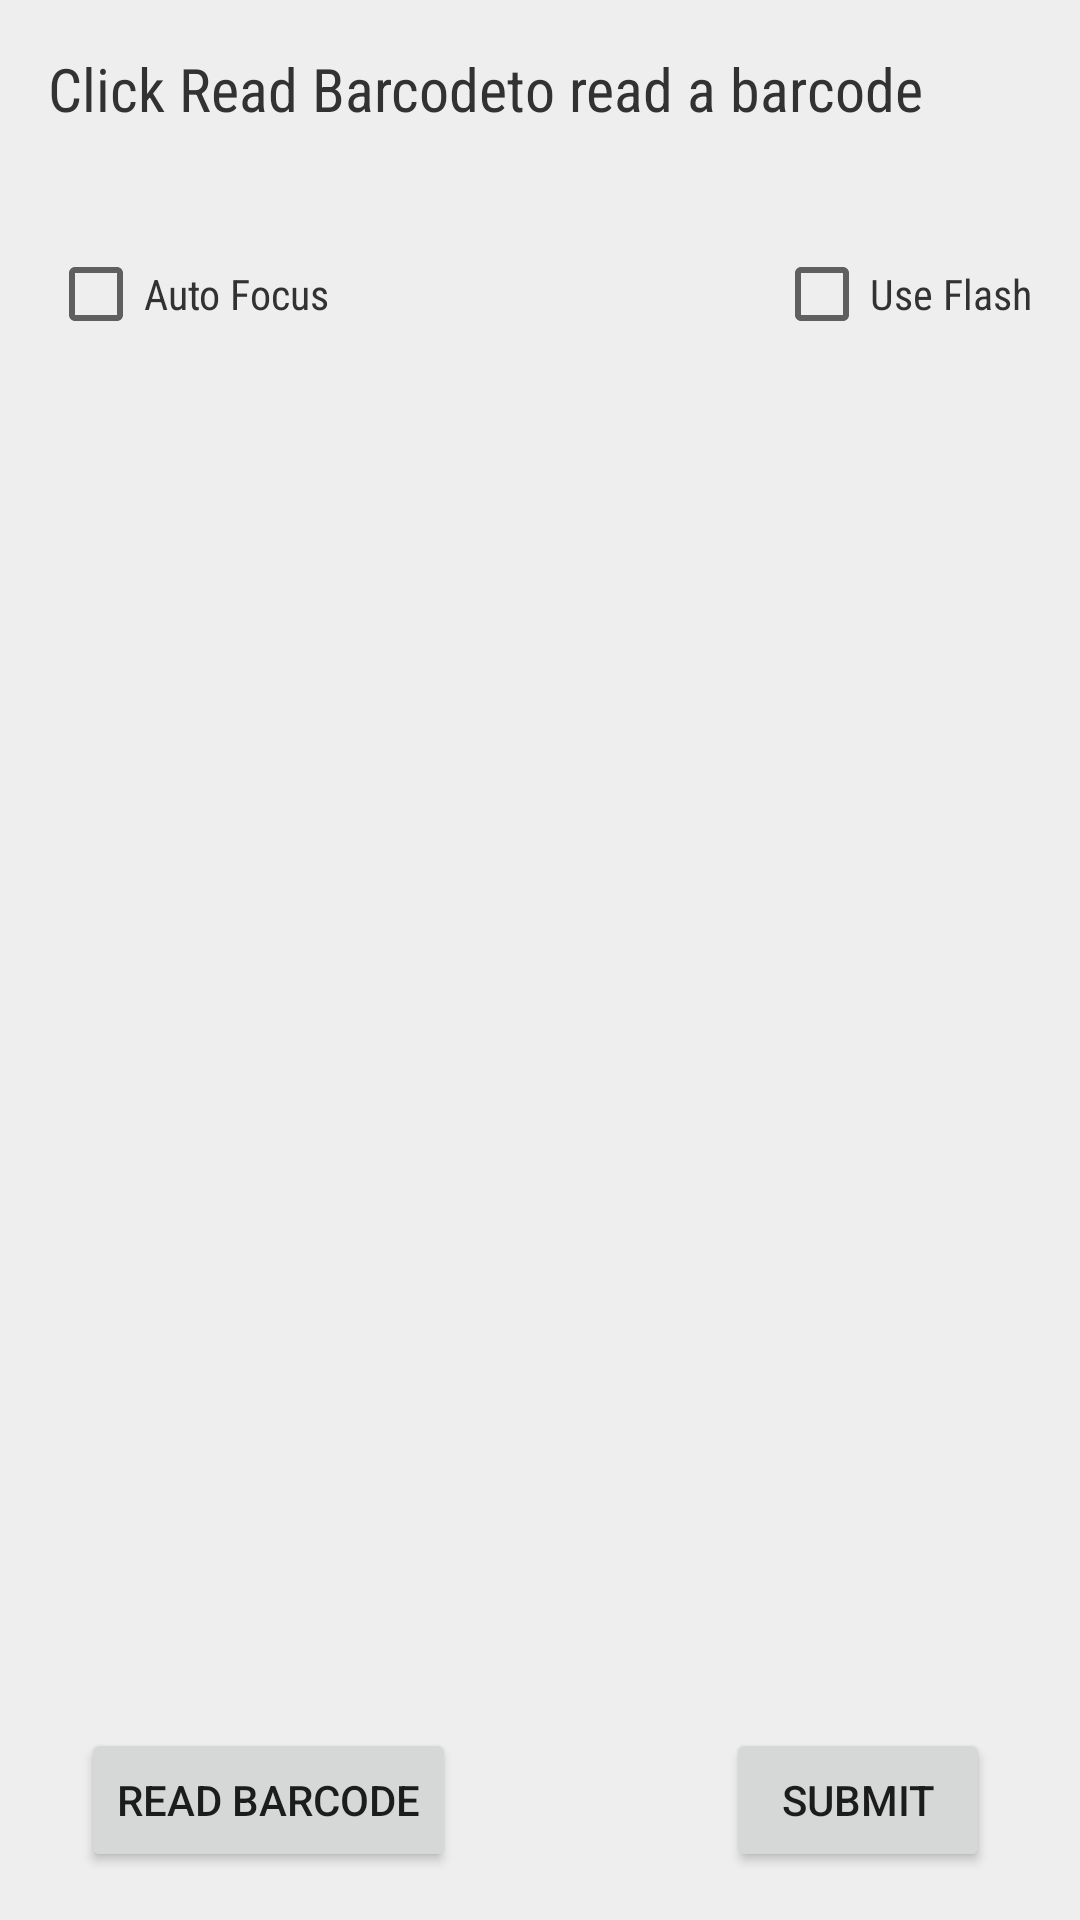

Android layout source for this screen:
<!-- AndroidManifest.xml: application theme Theme.AppCompat.Light -->
<!-- res/layout/activity_main.xml -->
<?xml version="1.0" encoding="utf-8"?>
<RelativeLayout xmlns:android="http://schemas.android.com/apk/res/android"
    xmlns:tools="http://schemas.android.com/tools" android:layout_width="match_parent"
    android:layout_height="match_parent" android:paddingLeft="@dimen/activity_horizontal_margin"
    android:paddingRight="@dimen/activity_horizontal_margin"
    android:paddingTop="@dimen/activity_vertical_margin"
    android:paddingBottom="@dimen/activity_vertical_margin"
    android:background="#eeeeee"
    tools:context=".MainActivity">

    <TextView
        android:id="@+id/status_message"
        android:layout_width="match_parent"
        android:layout_height="wrap_content"
        android:layout_alignParentEnd="true"
        android:layout_alignParentRight="true"
        android:layout_centerHorizontal="true"
        android:fontFamily="sans-serif-condensed"
        android:text="@string/barcode_header"
        android:textAppearance="?android:attr/textAppearanceLarge"
        android:textColor="#323232"
        android:textSize="20sp" />

    
        
        
        
        
        
        
        
        
        
        

    <ListView
        android:id="@+id/list_view_barcode"
        android:layout_width="wrap_content"
        android:layout_height="wrap_content"
        android:drawSelectorOnTop="false"
        android:layout_below="@+id/status_message"
        android:layout_alignParentLeft="true"
        android:layout_alignParentStart="true"
        android:layout_marginTop="110dp"
        android:layout_alignRight="@+id/status_message"
        android:layout_alignEnd="@+id/status_message"
        android:layout_above="@+id/read_barcode"

        />

    <Button
        android:layout_width="wrap_content"
        android:layout_height="wrap_content"
        android:text="@string/read_barcode"
        android:id="@+id/read_barcode"
        android:layout_alignParentBottom="true"
        android:layout_alignParentStart="true"
        android:layout_marginStart="11dp" />

    <CheckBox
        android:id="@+id/auto_focus"
        android:layout_width="wrap_content"
        android:layout_height="wrap_content"
        android:layout_alignParentLeft="true"
        android:layout_alignParentStart="true"
        android:layout_below="@+id/barcode_value"
        android:layout_marginTop="66dp"
        android:checked="false"
        android:fontFamily="sans-serif-condensed"
        android:text="@string/auto_focus"
        android:textColor="#323232" />

    <CheckBox
        android:id="@+id/use_flash"
        android:layout_width="wrap_content"
        android:layout_height="wrap_content"
        android:layout_alignParentEnd="true"
        android:layout_alignParentRight="true"
        android:layout_alignTop="@+id/auto_focus"
        android:checked="false"
        android:fontFamily="sans-serif-condensed"
        android:text="@string/use_flash"
        android:textColor="#323232" />

    <Button
        android:id="@+id/submit"
        android:layout_width="wrap_content"
        android:layout_height="wrap_content"
        android:layout_alignParentBottom="true"
        android:layout_marginStart="90dp"
        android:layout_toEndOf="@+id/read_barcode"
        android:padding="11dip"
        android:text="Submit" />

</RelativeLayout>
<!-- resources referenced by this layout -->
<resources>
  <dimen name="activity_horizontal_margin">16dp</dimen>
  <dimen name="activity_vertical_margin">16dp</dimen>
  <string name="auto_focus">Auto Focus</string>
  <string name="barcode_header">Click "Read Barcode" to read a barcode</string>
  <string name="read_barcode">Read Barcode</string>
  <string name="use_flash">Use Flash</string>
</resources>
